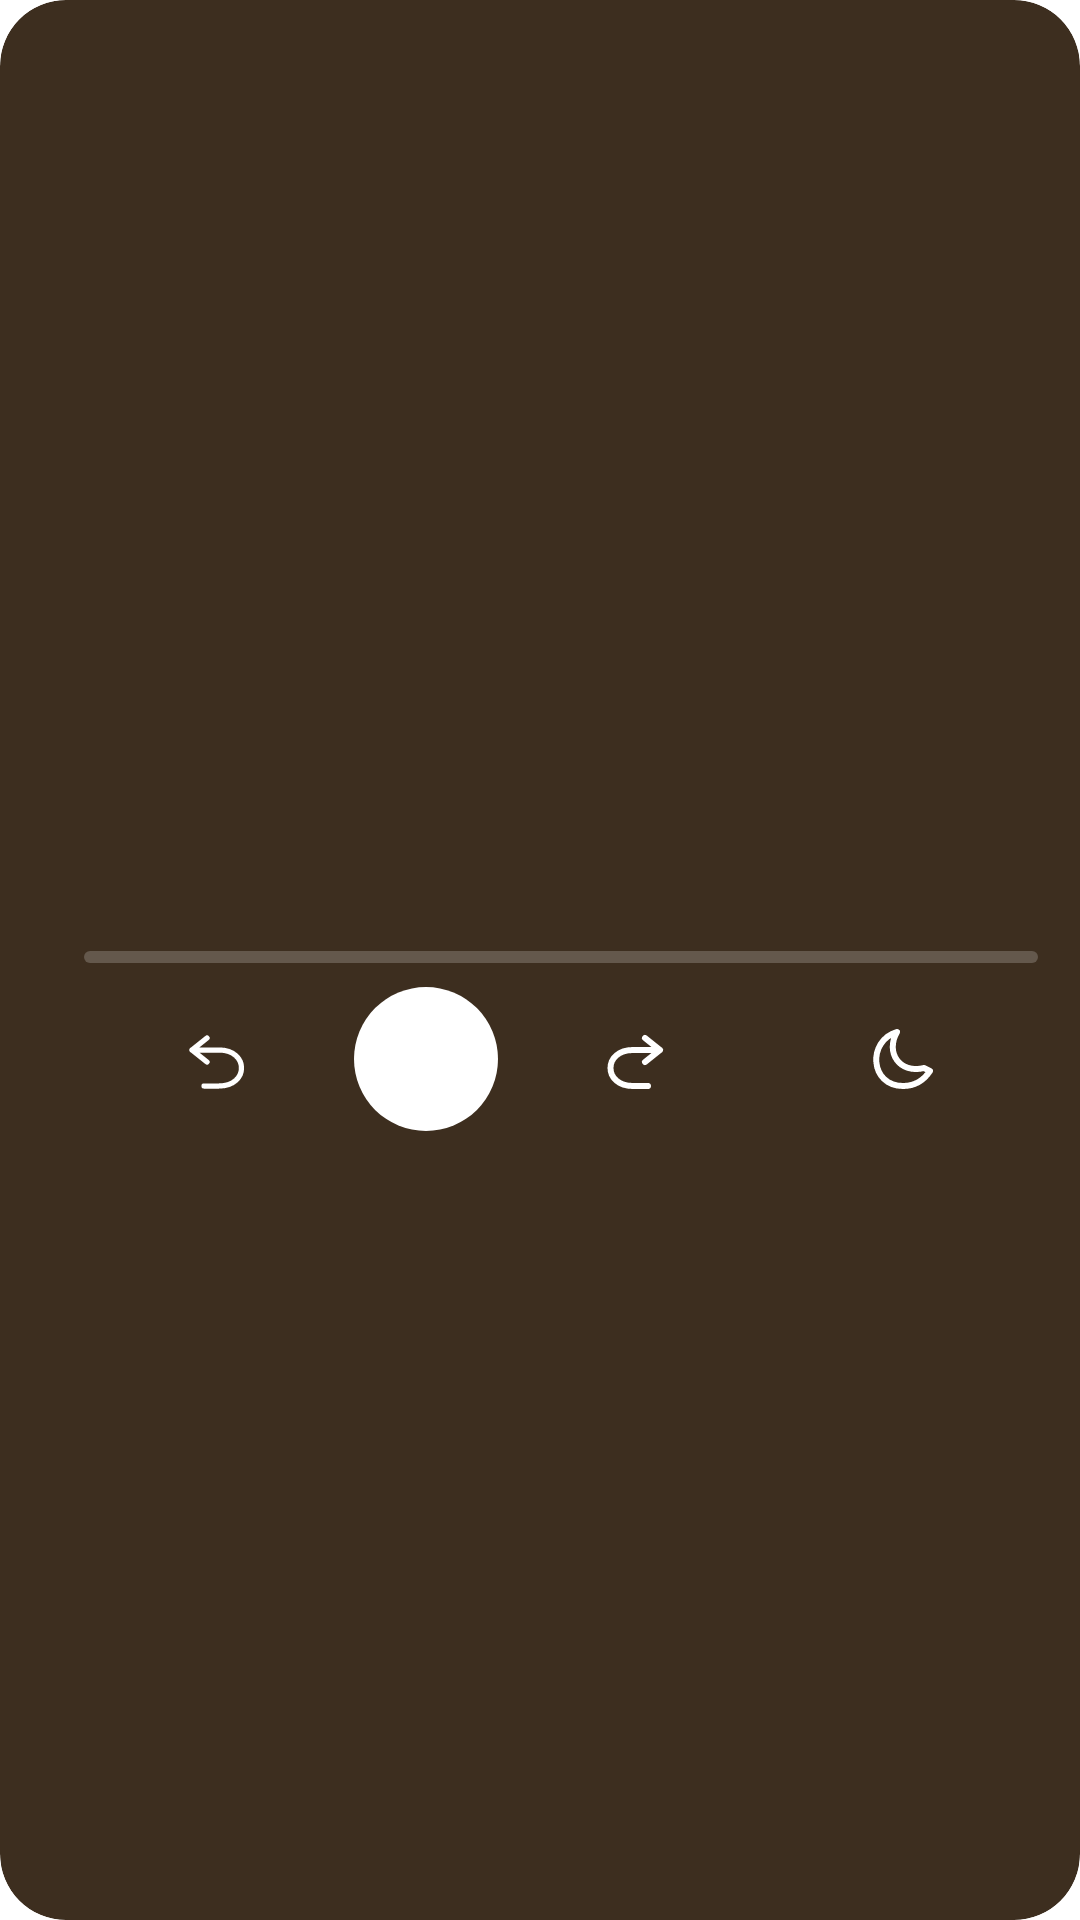

Write the Android layout XML for this screen, with the resource values it uses.
<!-- AndroidManifest.xml: application theme Theme.ReadAlong -->
<!-- res/layout/widget_now_playing.xml -->
<?xml version="1.0" encoding="utf-8"?>
<LinearLayout xmlns:android="http://schemas.android.com/apk/res/android" android:id="@android:id/background"
    android:layout_width="match_parent" android:layout_height="match_parent" android:orientation="horizontal" android:padding="14dp" android:gravity="center_vertical"
    android:clipToOutline="true" android:background="@drawable/widget_shape" android:backgroundTint="#FF3D2E1F">
    <ImageView android:id="@+id/widget_cover" android:layout_width="wrap_content" android:layout_height="match_parent" android:maxWidth="132dp" android:maxHeight="132dp" android:adjustViewBounds="true"
        android:scaleType="centerCrop" android:background="@drawable/widget_cover_shape" android:clipToOutline="true" android:contentDescription="@string/widget_open_player" />
    <LinearLayout android:layout_width="0dp" android:layout_height="wrap_content" android:layout_weight="1" android:layout_marginStart="14dp" android:orientation="vertical">
        <TextView android:id="@+id/widget_title" android:layout_width="match_parent" android:layout_height="wrap_content" android:textColor="#FFFFFFFF" android:textSize="17sp" android:textStyle="bold" android:maxLines="1" android:ellipsize="end" />
        <TextView android:id="@+id/widget_subtitle" android:layout_width="match_parent" android:layout_height="wrap_content" android:layout_marginTop="2dp" android:textColor="#CCFFFFFF" android:textSize="13sp" android:maxLines="1" android:ellipsize="end" />
        <ProgressBar android:id="@+id/widget_progress" style="?android:attr/progressBarStyleHorizontal" android:layout_width="match_parent" android:layout_height="4dp"
            android:layout_marginTop="12dp" android:layout_marginBottom="8dp" android:progressDrawable="@drawable/widget_progress" android:max="1000" />
        <LinearLayout android:layout_width="match_parent" android:layout_height="wrap_content" android:orientation="horizontal" android:gravity="center_vertical">
            <ImageView android:id="@+id/widget_back" android:layout_width="0dp" android:layout_weight="1" android:layout_height="40dp" android:padding="8dp" android:src="@drawable/ic_rewind" android:contentDescription="@string/widget_back" />
            <FrameLayout android:layout_width="48dp" android:layout_height="48dp">
                <ImageView android:id="@+id/widget_play_bg" android:layout_width="48dp" android:layout_height="48dp" android:src="@drawable/widget_circle" android:importantForAccessibility="no" />
                <ImageView android:id="@+id/widget_play" android:layout_width="48dp" android:layout_height="48dp" android:padding="13dp" android:src="@drawable/ic_play" android:contentDescription="@string/widget_play" />
            </FrameLayout>
            <ImageView android:id="@+id/widget_forward" android:layout_width="0dp" android:layout_weight="1" android:layout_height="40dp" android:padding="8dp" android:src="@drawable/ic_forward" android:contentDescription="@string/widget_forward" />
            <ImageView android:id="@+id/widget_sleep" android:layout_width="0dp" android:layout_weight="1" android:layout_height="40dp" android:padding="8dp" android:src="@drawable/ic_sleep" android:contentDescription="@string/widget_sleep" />

        </LinearLayout>
    </LinearLayout>
</LinearLayout>
<!-- resources referenced by this layout -->
<resources>
  <!-- drawable ic_forward (drawable) -->
  <vector xmlns:android="http://schemas.android.com/apk/res/android" android:width="24dp" android:height="24dp" android:viewportWidth="24" android:viewportHeight="24">
      <path android:fillColor="@android:color/transparent" android:strokeColor="#FFFFFFFF" android:strokeWidth="2" android:strokeLineCap="round" android:strokeLineJoin="round" android:pathData="M16,5 L21,9 L16,13 M21,9 L12,9 C2,9 2,21 12,21 L17,21" />
  </vector>
  <!-- drawable ic_play (drawable) -->
  <vector xmlns:android="http://schemas.android.com/apk/res/android" android:width="24dp" android:height="24dp" android:viewportWidth="24" android:viewportHeight="24">
      <path android:fillColor="#FFFFFFFF" android:strokeColor="#FFFFFFFF" android:strokeWidth="1.75" android:strokeLineCap="round" android:strokeLineJoin="round" android:pathData="M8,4 L20,12 L8,20 Z" />
  </vector>
  <!-- drawable ic_rewind (drawable) -->
  <vector xmlns:android="http://schemas.android.com/apk/res/android" android:width="24dp" android:height="24dp" android:viewportWidth="24" android:viewportHeight="24">
      <path android:fillColor="@android:color/transparent" android:strokeColor="#FFFFFFFF" android:strokeWidth="1.75" android:strokeLineCap="round" android:strokeLineJoin="round" android:pathData="M8,5 L3,9 L8,13 M3,9 L12,9 C22,9 22,21 12,21 L7,21" />
  </vector>
  <!-- drawable ic_sleep (drawable) -->
  <vector xmlns:android="http://schemas.android.com/apk/res/android" android:width="24dp" android:height="24dp" android:viewportWidth="24" android:viewportHeight="24">
      <path android:fillColor="@android:color/transparent" android:strokeColor="#FFFFFFFF" android:strokeWidth="2" android:strokeLineCap="round" android:strokeLineJoin="round" android:pathData="M19,15 C11,17 6,10 10,3 C0,6 1,21 12,21 C16,21 19,19 21,16 Z" />
  </vector>
  <!-- drawable widget_circle (drawable) -->
  <?xml version="1.0" encoding="utf-8"?>
  <shape xmlns:android="http://schemas.android.com/apk/res/android" android:shape="oval">
      <size android:width="48dp" android:height="48dp" />
      <solid android:color="#FFFFFFFF" />
  </shape>
  <!-- drawable widget_cover_shape (drawable) -->
  <?xml version="1.0" encoding="utf-8"?>
  <shape xmlns:android="http://schemas.android.com/apk/res/android" android:shape="rectangle">
      <solid android:color="#33000000" />
      <corners android:radius="10dp" />
  </shape>
  <!-- drawable widget_progress (drawable) -->
  <?xml version="1.0" encoding="utf-8"?>
  <layer-list xmlns:android="http://schemas.android.com/apk/res/android">
      <item android:id="@android:id/background"><shape><corners android:radius="2dp" /><solid android:color="#33FFFFFF" /></shape></item>
      <item android:id="@android:id/progress"><clip><shape><corners android:radius="2dp" /><solid android:color="#FFF1E6D0" /></shape></clip></item>
  </layer-list>
  <!-- drawable widget_shape (drawable) -->
  <?xml version="1.0" encoding="utf-8"?>
  <shape xmlns:android="http://schemas.android.com/apk/res/android" android:shape="rectangle">
      <solid android:color="#FFFFFFFF" />
      <corners android:radius="22dp" />
  </shape>
  <string name="widget_back">Rewind</string>
  <string name="widget_forward">Forward</string>
  <string name="widget_open_player">Open ReadAlong</string>
  <string name="widget_play">Play or pause</string>
  <string name="widget_sleep">Sleep timer, 30 minutes</string>
  <style name="Theme.ReadAlong" parent="android:Theme.Material.NoActionBar">
          <item name="android:windowBackground">@drawable/splash_background</item>
          <item name="android:colorAccent">#496B8A</item>
          <item name="android:windowLightStatusBar">true</item>
      </style>
  <!-- drawable splash_background (drawable) -->
  <layer-list xmlns:android="http://schemas.android.com/apk/res/android"><item android:drawable="@color/splash_blue"/><item android:drawable="@drawable/ic_splash_logo" android:width="288dp" android:height="288dp" android:gravity="center"/></layer-list>
  <color name="splash_blue">#D4E5F3</color>
</resources>
